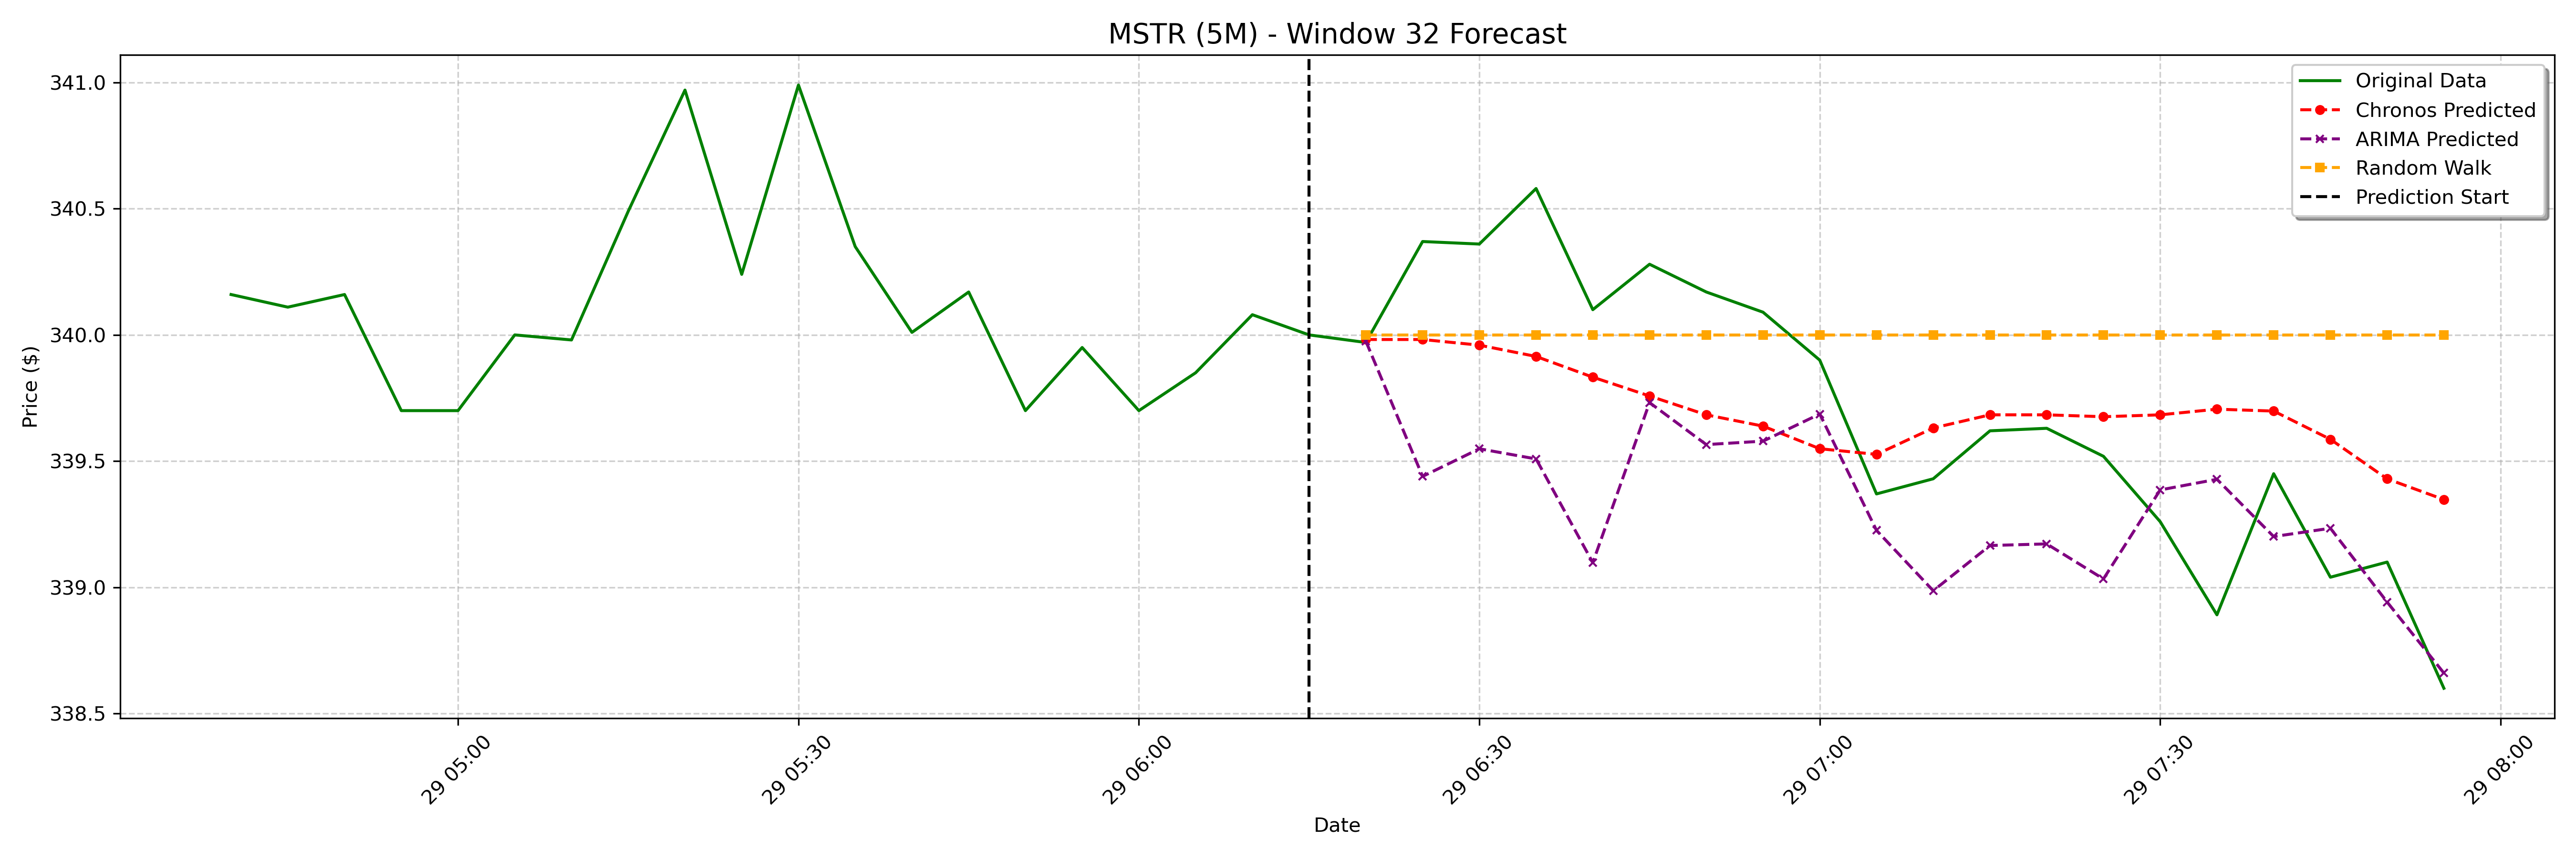

The file beside this chart, header and first rows:
date, actual, chronos_forecast, arima_forecast, random_walk_forecast
2025-01-29 06:20:00-05:00, 340, 340, 340, 340.0
2025-01-29 06:25:00-05:00, 340.4, 340, 339.4, 340.0
2025-01-29 06:30:00-05:00, 340.4, 340, 339.5, 340.0
2025-01-29 06:35:00-05:00, 340.6, 339.9, 339.5, 340.0
2025-01-29 06:40:00-05:00, 340.1, 339.8, 339.1, 340.0
2025-01-29 06:45:00-05:00, 340.3, 339.8, 339.7, 340.0
2025-01-29 06:50:00-05:00, 340.2, 339.7, 339.6, 340.0
2025-01-29 06:55:00-05:00, 340.1, 339.6, 339.6, 340.0
2025-01-29 07:00:00-05:00, 339.9, 339.5, 339.7, 340.0
2025-01-29 07:05:00-05:00, 339.4, 339.5, 339.2, 340.0
2025-01-29 07:10:00-05:00, 339.4, 339.6, 339, 340.0
2025-01-29 07:15:00-05:00, 339.6, 339.7, 339.2, 340.0
2025-01-29 07:20:00-05:00, 339.6, 339.7, 339.2, 340.0
2025-01-29 07:25:00-05:00, 339.5, 339.7, 339, 340.0
2025-01-29 07:30:00-05:00, 339.3, 339.7, 339.4, 340.0
2025-01-29 07:35:00-05:00, 338.9, 339.7, 339.4, 340.0
2025-01-29 07:40:00-05:00, 339.4, 339.7, 339.2, 340.0
2025-01-29 07:45:00-05:00, 339, 339.6, 339.2, 340.0
2025-01-29 07:50:00-05:00, 339.1, 339.4, 338.9, 340.0
2025-01-29 07:55:00-05:00, 338.6, 339.3, 338.7, 340.0
